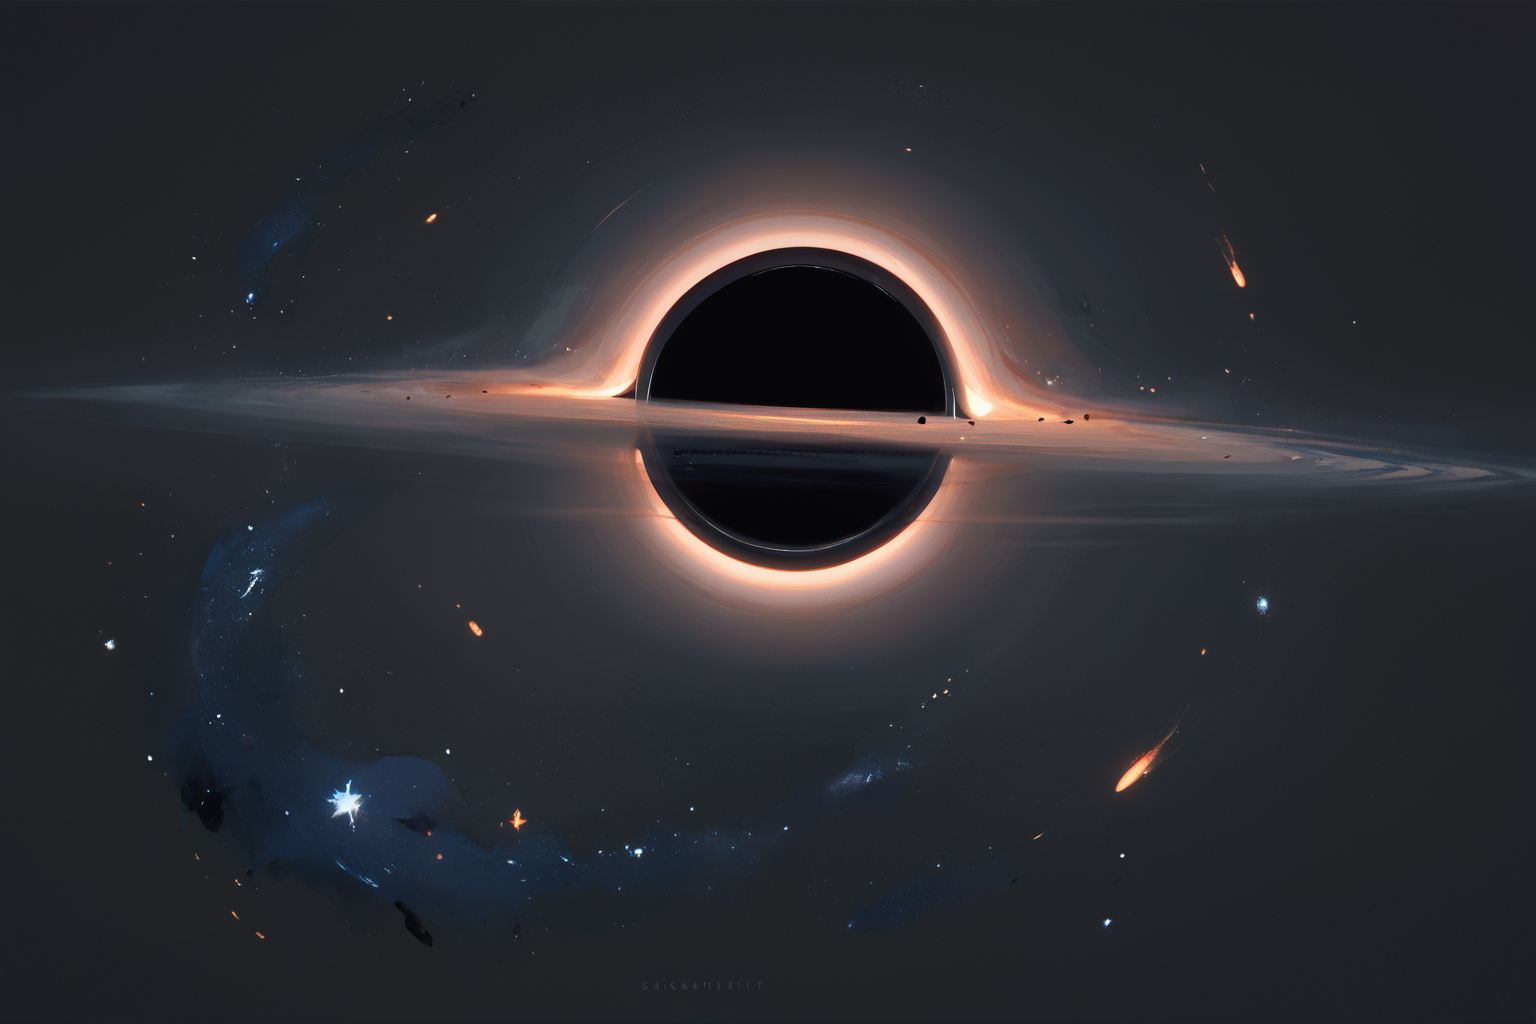
Generation parameters embedded in this image by AUTOMATIC1111 Stable Diffusion web UI or a fork of it (Forge, ...) (PNG 'parameters' text chunk):
score_9,score_8_up,score_7_up,score_6_up,<lora:BlackHoleV1:1> bl4ckh0l3, space, stars, black hole, gravitational lensing, quasar, event horizon, no people,dark grey background,
Negative prompt: score_4,score_3,score_2,score_1,1girl,1boy,people,cropped,out of frame,
Steps: 30, Sampler: DPM++ 2M, Schedule type: Karras, CFG scale: 5, Seed: 1852645486, Size: 768x512, Model hash: 2b493af7c1, Model: tPonynai3_v6, Denoising strength: 0.7, Clip skip: 2, Hires upscale: 2, Hires upscaler: R-ESRGAN 4x+, Lora hashes: "BlackHoleV1: 355874f3b127", Version: v1.10.1